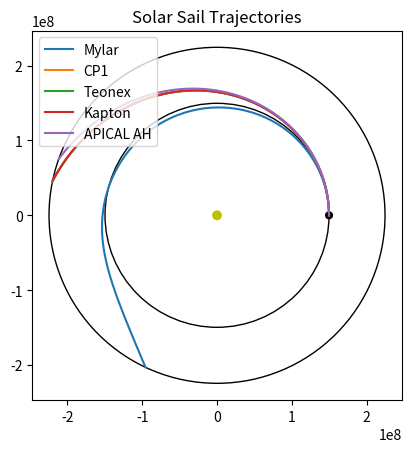

This figure's Python source:
""" 
Writen by: 
[redacted]
[redacted]
    Aerospace Engineering & Mechanics 
    University of Alabama 
    [email redacted]
     
Created:        2023.4.13
Latest Rev.:    2023.5.04

TODO: CHANGE THIS STUFF
PROBLEM STATEMENT: Develop a model capable of calculating the 
needed delta-V, the time of flight (TOF), and the propellant mass fraction 
(pmf) for a Hohmann transfer maneuver from a user-specified 
initial orbital altitude to a target orbital altitude ranging from the 
lower end of Low Earth Orbit (LEO) to an orbit with the period of that  
associated with a geosynchronous orbit. Plot these values as a function  
of orbital radius divided by the initial orbital radius, indicating  
the user-specified initial orbital radius as a red circle. What conclusions  
can be drawn from these plots? For this problem, assume a specific  
impulse of 400 s and that the period of a geosynchronous orbit is 
86161.0 s. Do not perform a validation analysis for this problem. 

ASSUMPTIONS: 
- The initial and final orbits are circular. 
- There are no orbital perturbations 
- The Earth may be assumed to have a uniform mass distribution 
- The Earth may be approximated as a perfect sphere. 
- Lowest orbital altitude is 160 km AGL. 
- Convergence criterion for ndp was both del-V & pmf < 0.001 for R/Ri = 1. 
     
# GOVERNING EQUATIONS: 
- Orbital Speed: Circular Orbit 
- Orbital Speed: Elliptical Orbit 
- time of flight (TOF) 
- propellant mass fraction (from rocket equation) 
""" 


# Import necessary libraries to run this
import math
import numpy as np
import scipy.integrate as integrate
import pandas as pd
import matplotlib.pyplot as plt
from datetime import datetime


def ideal_SRP(S_0, c, r_0, r):
  ''' Calculate the Solar Radiation Pressure acting on the sail for
  a given distance away from sun (r), solar constant (S_0), and speed
  of light (c)
  '''
  return (S_0/c)*(r_0/r)**2
  

def ideal_SRP_force(P, A, alpha, normal_vector):
  ''' Calculate the ideal case Solar Radiation Pressure force
  based off of the calculated pressure (P), area of the sail (A),
  angle between the sun line and normal vector of the sail (alpha),
  and the normal vector of the solar sail
  '''
  return 2*P*A*math.cosd(alpha)**2*normal_vector

def NPR_a_c(P_0, A, m, a1, a2):
   return (2*P_0*A/m) * (a1 + a2)

# Integrate f(x) = x^2
def f1(x):
    return x**2

# ===================================================================
# Functions that run once to calculate constants                    |
# ===================================================================

def populate_dicts(dicts, r_0, v_0, angle_alpha):
  for dict in dicts:
    dicts[dict]["s"] = (1-dicts[dict]["d"])/dicts[dict]["rho"]
    dicts[dict]["B_f"] = 0.79                 # Lambertian constant for front of sail (ASSUMED VALUE FOR ALL)
    dicts[dict]["B_b"] = 0.55                 # Lambertian constant for back of sail (ASSUMED VALUE FOR ALL)
    rho_inf, s_inf, epsilon_finf, epsilon_b0, B_f0, B_b0 = calc_optical_coeffs_inf(dicts[dict]["deg_factor"],dicts[dict]["rho"], dicts[dict]["s"], dicts[dict]["e_f"], dicts[dict]["e_b"], dicts[dict]["B_f"], dicts[dict]["B_b"])
    dicts[dict]["rho_inf"] = rho_inf          # Solar reflectance as t -> inf
    dicts[dict]["s_inf"] = s_inf              # Specular reflection as t -> inf
    dicts[dict]["e_f_inf"] = epsilon_finf     # Epsilon for front of sail as t -> inf
    dicts[dict]["e_b_inf"] = epsilon_b0       # Epsilon for back of sail as t -> inf
    dicts[dict]["B_f_inf"] = B_f0             # Lambertian constant for front of sail as t -> inf
    dicts[dict]["B_b_inf"] = B_b0             # Lambertian constant for back of sail as t -> inf
    dicts[dict]["rho_over_t"] = [dicts[dict]["rho"]]
    dicts[dict]["s_over_t"] = [dicts[dict]["s"]]
    dicts[dict]["e_f_over_t"] = [dicts[dict]["e_f"]]
    dicts[dict]["p"] = [[r_0, 0]]             # Position vector [km]
    dicts[dict]["v"] = [[0, v_0]]             # Velocity vector [km/s]
    dicts[dict]["a"] = [[0, 0]]               # Acceleration vector [km/s/s]
    dicts[dict]["r"] = [r_0]                  # Radial dist from sun [km]
    dicts[dict]["angle_alpha"] = angle_alpha  # Angle of sail [deg]
  
  return None


def calc_optical_coeffs_inf(d, rho_0, s_0, epsilon_f0, epsilon_b0, B_f0, B_b0):
  ''' Calculates the optical coefficients as r goes to infinity (max degradation).
  "d" is the degradation constant that we set, range 0-1
  '''
  rho_inf = rho_0/(1+d)
  s_inf = s_0/(1+d)
  epsilon_finf = (1+d)*epsilon_f0
  return rho_inf, s_inf, epsilon_finf, epsilon_b0, B_f0, B_b0

def calc_solar_pressure(S_0, c, r_0, r):
  return (S_0/c) * (r_0/r)**2

def calc_characteristic_accleration(P, A, m, material_dict):
  '''Calculate the characteristic acceleration of the solar sail
  with the pressure (P), area of the sail (A), and the mass of
  the solar sail (m). Assuming we're using the NPR model, also
  include two more terms, a1 and a2
  '''
  ideal_a_c = 2*P*A/m
  rho, e_f, e_b, B_f, B_b, s = material_dict["rho"], material_dict["e_f"], material_dict["e_b"], material_dict["B_f"], material_dict["B_b"], material_dict["s"]
  a1 = 0.5 * (1 + s * rho)
  a2 = 0.5 * (B_f * (1 -s) * rho + (1-rho) * ((e_f*B_f - e_b*B_b)/(e_f+e_b)))
  NPR_a_c = ideal_a_c * (a1 + a2)
  return NPR_a_c

def calc_lightness_number(a_c, mu, r_0):
  '''Calculcate the lightness number by using characteristic acceleration
  of the solar sail (a_c), the gravational acceleration of the sun (mu/r_0**2)
  '''
  beta = a_c/(mu/r_0**2)
  return beta

# ====================================================================
# Functions that run in the loop to numerically integrate the system |
# ====================================================================

def calc_solar_constant(au_in_km, one_au_const, current_r):
  ''' Find the new solar constant based off the inverse square law,
  runs every time step to integrate numerically
  '''
  return (au_in_km/current_r)**2 * one_au_const


def calc_optical_degradation(coeff, coeff_inf, gamma, sigma_t):
  ''' Calculating the new optical coefficient based off degradation,
  runs every time step to integrate numerically
  '''
  return coeff_inf + (coeff-coeff_inf)*math.exp(-gamma*sigma_t)


def calc_force_coeffs(s, rho, epsilon_f, epsilon_b, B_f, B_b):
  ''' Calculates the force coefficients b1, b2, and b3 as a function of
  optical coefficients
  '''
  b1 = 0.5*(1-s*rho)
  b2 = s*rho
  b3 = 0.5*(B_f * (1-s)*rho + (1-rho)*(epsilon_f*B_f - epsilon_b*B_b)/(epsilon_f+epsilon_b))
  return b1, b2, b3

def calc_accel(beta, b1, b2, b3, mu, r, alpha, e_r, n):
  ''' Calculate the acceleration of the solar sail
  '''
  alpha_deg = alpha * 180 / math.pi
  return [(beta/(b1+b2+b3))*(mu/r**2)*math.cos(alpha_deg)*(b1*e_r[i] + (b2*math.cos(alpha_deg))*n[i]) for i in range(len(n))]


if __name__ == "__main__":
  t0 = 0
  t_step = 0.01 # Time Step [days]
  s_in_d = 86400  # Number of seconds in a day [sec/day]
  m = 4 # Mass of sail + 6U cubesat [kg]
  A = 625  # Area of solar sail [m^2]
  v_0 = 29.77  # Initial y component velocity of satellite [km/s]
  alpha_angle = 45  # Angle of face of 
  m_sun = 1.9891e30  # Mass of sun [kg]
  r_sun = 696000  # Radius of sun [km]
  gamma = math.log(2) / 1368 / 2  # Half life solar radiation dose (half of 1368 constant)
  save_graph = True


  materials = {
    "Mylar" : {
      "alpha" : 0.08,     # Absorbance
      "rho" : 0.92,       # Solar reflectance
      "e_f" : 0.0218,     # Emittance divided by 11
      "e_b" : 0.24,       # Emittance
      "d" : 0.1043,       # Reflectance divided 8.816; diffusivity
      "s" : 0,            # Specular reflection factor - (1-d)/rho
      "deg_factor" : 0.95 # User-set degradation factor
    },

    "CP1" : {
      "alpha" : 0.09,     # Absorbance
      "rho" : 0.91,       # Solar reflectance
      "e_f" : 0.0245,     # Emittance divided by 11
      "e_b" : 0.27,       # Emittance
      "d" : 0.103,        # Reflectance divided 8.816; diffusivity
      "s" : 0,            # Specular reflection factor - (1-d)/rho
      "deg_factor" : 0.01 # User-set degradation factor
    },

    "Teonex" : {
      "alpha" : 0.08,     # Absorbance
      "rho" : 0.92,       # Solar reflectance
      "e_f" : 0.0227,     # Emittance divided by 11
      "e_b" : 0.25,       # Emittance
      "d" : 0.104,        # Reflectance divided 8.816; diffusivity
      "s" : 0,            # Specular reflection factor - (1-d)/rho
      "deg_factor" : 0.01 # User-set degradation factor
    },

    "Kapton" : {
      "alpha" : 0.1,      # Absorbance
      "rho" : 0.9,        # Solar reflectance
      "e_f" : 0.0436,     # Emittance divided by 11
      "e_b" : 0.48,       # Emittance
      "d" : 0.102,        # Reflectance divided 8.816; diffusivity
      "s" : 0,            # Specular reflection factor - (1-d)/rho
      "deg_factor" : 0.01 # User-set degradation factor
    },

    "APICAL AH" : {
      "alpha" : 0.344,    # Absorbance
      "rho" : 0.656,      # Solar reflectance
      "e_f" : 0.0725,     # Emittance divided by 11
      "e_b" : 0.798,      # Emittance
      "d" : 0.039,        # Reflectance divided 8.816; diffusivity
      "s" : 0,            # Specular reflection factor - (1-d)/rho
      "deg_factor" : 0.01 # User-set degradation factor
    },
  }


  S_0 = 1368  # Solar emittance constant? [W/m^2]
  au = 149597870.7  # Astronomical Unit [km]
  c = 299792458  # Speed of light [m/s]
  mu = 1.3271e20  # Sun gravitational parameter [m^3/s^2]
  crash = False

  r_0 = au
  r_mars = 1.5 * au
  r = [r_0]

  p = [[r_0, 0]]  # 2D Position Vector [km]
  v = [[0,10]]  # 2D Velocity Vector [km/s]
  a = [[0, 0]]  # 2D Acceleration Vector [km/s/s]
  
  # Create all shared constants/ calculated constants that aren't looped for materials
  populate_dicts(materials, r_0, v_0, alpha_angle)
  # materials["APICAL AH"]["v"][0][1] = 1000
  # materials["CP1"]["v"][0][1] = 900
  # materials["Kapton"]["v"][0][1] = 800

  figure, axes = plt.subplots()
  

# Loop through all the materials with the same simulation
  for material in materials:
    P_0 = calc_solar_pressure(S_0, c, r_0, r_0)  # Calculating initial solar pressure (perpendicular to sun line)
    a_c = calc_characteristic_accleration(P_0, A, m, materials[material])  # Characteristic acceleration (assuming 1 AU, perpendicular, NPR model)
    beta = calc_lightness_number(a_c, mu, r_0)  # Calculating lightness number
    crash = False

    i = 0
    # Simulation loop that generates all of the data points, numerically solves the equations
    while materials[material]["r"][i] < r_mars:

      # Calculate the angle of the satellite wrt the x-axis
      sail_theta = np.arccos(materials[material]["p"][i][0]/materials[material]["r"][i])

      # Numerical integration section
      b1, b2, b3 = calc_force_coeffs(materials[material]["s_over_t"][i], materials[material]["rho_over_t"][i], materials[material]["e_f_over_t"][i], materials[material]["e_b_inf"], materials[material]["B_f_inf"], materials[material]["B_b_inf"])
      
      # Unit vector of sun-spacecraft line
      e_r = [math.cos(sail_theta), math.sin(sail_theta)]

      # Normal vector to solar sail
      n = [math.cos(sail_theta + materials[material]["angle_alpha"]), math.sin(sail_theta + materials[material]["angle_alpha"])]
      a = calc_accel(beta, b1, b2, b3, mu, materials[material]["r"][i], materials[material]["angle_alpha"], e_r, n)
      F_sail = [m*x for x in a]
      F_sun = [(6.67430e-11 * m * m_sun / (materials[material]["r"][i]*1000)**2)*x for x in e_r]
      # F_sail = 0
     # F_total_mag = (F_sail - F_sun) / 1000  # Converting to km/s
      F_total_mag = [(y - z)/1000 for y,z in zip(F_sail, F_sun)]
      #F_vector = [F_total_mag*math.cos(sail_theta), F_total_mag*math.sin(sail_theta)]
      materials[material]["a"].append([x/m for x in F_total_mag])
      materials[material]["v"].append([y + z for y,z in zip(materials[material]["v"][i],[x * t_step * s_in_d for x in materials[material]["a"][i]])])
      materials[material]["p"].append([y + z for y,z in zip(materials[material]["p"][i],[x * t_step * s_in_d for x in materials[material]["v"][i]])])
      
      # Calculate the new optical coefficients at the end of the time step
      solar_const_current = calc_solar_constant(au, S_0, materials[material]["r"][i])
      
      materials[material]["rho_over_t"].append(calc_optical_degradation(materials[material]["rho_over_t"][i], materials[material]["rho_inf"], gamma, solar_const_current))
      materials[material]["s_over_t"].append(calc_optical_degradation(materials[material]["s_over_t"][i], materials[material]["s_inf"], gamma, solar_const_current))
      materials[material]["e_f_over_t"].append(calc_optical_degradation(materials[material]["e_f_over_t"][i], materials[material]["e_f"], gamma, solar_const_current))
      materials[material]["r"].append(math.sqrt(materials[material]["p"][i+1][0]**2 + materials[material]["p"][i+1][1]**2))

      if materials[material]["p"][i+1][0]**2 + materials[material]["p"][i+1][1]**2 <= r_sun**2:
        print("You crashed into the sun on day " + str(i*t_step) + " with " + material)
        crash = True
        break 

      if i > 20000000:
        print("Broke")
        break
      
      i += 1

    if not crash:
      print("You made it to Mars on day " +  str(i*t_step) + " using " + material)

    x,y = zip(*materials[material]["p"])
    plt.plot(x, y, label = material)
    


  sun = plt.Circle(( 0 , 0 ), r_mars*0.025, color='y')
  start_point = plt.Circle((au, 0), r_mars*0.02, color='k')
  martian_orbit = plt.Circle((0,0), r_mars, color = 'k', fill = False)
  earth_orbit = plt.Circle((0,0), au, color = 'k', fill = False)
  
  axes.set_aspect(1)
  
  axes.add_artist(sun)
  axes.add_artist(start_point)
  axes.add_artist(martian_orbit)
  axes.add_artist(earth_orbit)
  plt.legend(loc="upper left")
  plt.title('Solar Sail Trajectories')
  plt.xlim(-1.1*r_mars,1.1*r_mars)
  plt.ylim(-1.1*r_mars,1.1*r_mars)   
  if save_graph:
    file_name_base = datetime.now().strftime('%Y-%m-%d_%H-%M-%S') + '_'
    file_name_end = ".png"
    orbit_plot = file_name_base + "orbit_alphang_" + str(alpha_angle) + "_sailsize_" + str(A) + "_m_" + str(m) + file_name_end
    plt.savefig(orbit_plot, bbox_inches = "tight", dpi = 300)
  plt.show()
  
    #print(S_0*r_0**2*integrate.quad(lambda x: math.cosd(alpha)/r**2 ,t0,t))